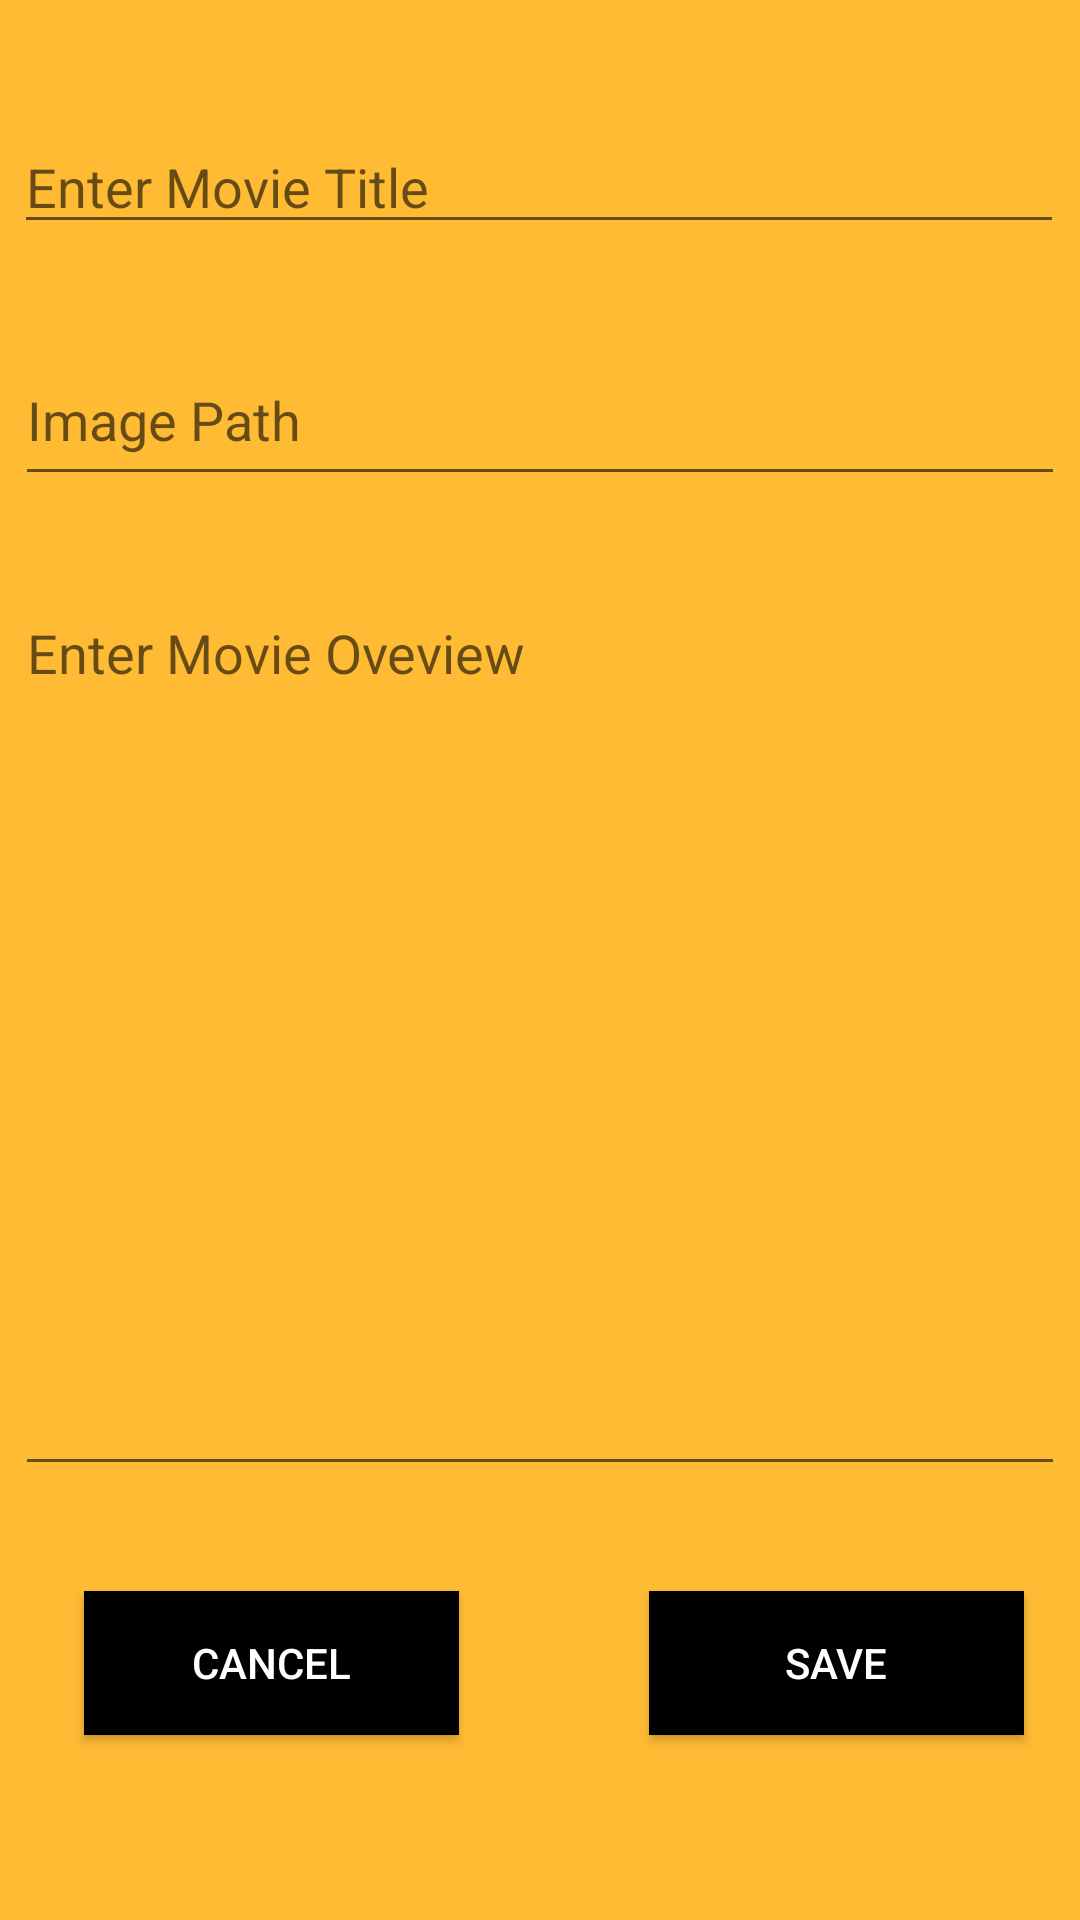

Layout XML and referenced resources for this Android screen:
<!-- AndroidManifest.xml: application theme Theme.MovieApp10 -->
<!-- res/layout/activity_update_movie.xml -->
<?xml version="1.0" encoding="utf-8"?>
<androidx.constraintlayout.widget.ConstraintLayout xmlns:android="http://schemas.android.com/apk/res/android"
    xmlns:app="http://schemas.android.com/apk/res-auto"
    xmlns:tools="http://schemas.android.com/tools"
    android:layout_width="match_parent"
    android:layout_height="match_parent"
    android:background="@android:color/holo_orange_light"
    tools:context=".AddNewMovieActivity">

    <Button
        android:id="@+id/buttonUpdateCancel"
        android:layout_width="125dp"
        android:layout_height="wrap_content"
        android:layout_marginStart="28dp"
        android:background="@color/black"
        android:text="cancel"
        android:textColor="@color/white"
        app:layout_constraintBottom_toBottomOf="parent"
        app:layout_constraintStart_toStartOf="parent"
        app:layout_constraintTop_toBottomOf="@+id/editTextUpdateMovieOverview"
        app:layout_constraintVertical_bias="0.362" />

    <Button
        android:id="@+id/buttonUpdateSave"
        android:layout_width="125dp"
        android:layout_height="wrap_content"
        android:background="@color/black"
        android:text="save"
        android:textColor="@color/white"
        app:layout_constraintBottom_toBottomOf="parent"
        app:layout_constraintEnd_toEndOf="parent"
        app:layout_constraintHorizontal_bias="0.774"
        app:layout_constraintStart_toEndOf="@+id/buttonUpdateCancel"
        app:layout_constraintTop_toBottomOf="@+id/editTextUpdateMovieOverview"
        app:layout_constraintVertical_bias="0.362" />

    <EditText
        android:id="@+id/editTextUpdateMovieTitle"
        android:layout_width="350dp"
        android:layout_height="wrap_content"
        android:layout_marginTop="40dp"
        android:ems="10"
        android:hint="Enter Movie Title"
        android:inputType="textPersonName"
        android:textColor="@color/black"
        app:layout_constraintEnd_toEndOf="parent"
        app:layout_constraintHorizontal_bias="0.459"
        app:layout_constraintStart_toStartOf="parent"
        app:layout_constraintTop_toTopOf="parent" />

    <EditText
        android:id="@+id/editTextUpdateMovieOverview"
        android:layout_width="350dp"
        android:layout_height="300dp"
        android:layout_marginTop="30dp"
        android:ems="10"
        android:gravity="start|top"
        android:hint="Enter Movie Oveview"
        android:inputType="textMultiLine"
        android:textColor="@color/black"
        app:layout_constraintEnd_toEndOf="parent"
        app:layout_constraintHorizontal_bias="0.508"
        app:layout_constraintStart_toStartOf="parent"
        app:layout_constraintTop_toBottomOf="@+id/editTextUpdateImagePath" />

    <EditText
        android:id="@+id/editTextUpdateImagePath"
        android:layout_width="350dp"
        android:layout_height="54dp"
        android:layout_marginTop="30dp"
        android:ems="10"
        android:hint="Image Path"
        android:inputType="textPersonName"
        app:layout_constraintEnd_toEndOf="parent"
        app:layout_constraintHorizontal_bias="0.508"
        app:layout_constraintStart_toStartOf="parent"
        app:layout_constraintTop_toBottomOf="@+id/editTextUpdateMovieTitle" />
</androidx.constraintlayout.widget.ConstraintLayout>
<!-- resources referenced by this layout -->
<resources>
  <color name="black">#FF000000</color>
  <color name="white">#FFFFFFFF</color>
  <style name="Theme.MovieApp10" parent="Theme.AppCompat.DayNight.DarkActionBar">
          
          <item name="colorPrimary">@color/black</item>
          <item name="color">@color/purple_700</item>
          <item name="colorAccent">@color/white</item>
          <item name="android:navigationBarColor" tools:ignore="NewApi">@color/black</item>
          
  
          
  
          
      </style>
  <color name="purple_700">#FF3700B3</color>
</resources>
